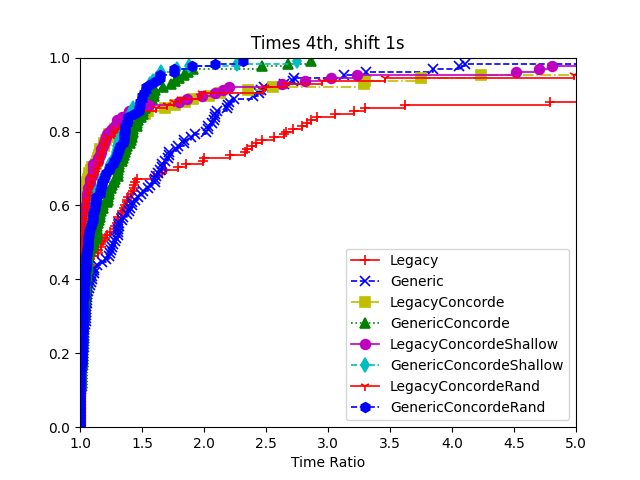

The table this chart was drawn from, first rows:
8, Legacy, Generic, LegacyConcorde, GenericConcorde, LegacyConcordeShallow, GenericConcordeShallow, LegacyConcordeRand, GenericConcordeRand
data/att48.tsp:91824, 0.07704, 0.1001, 0.0655, 0.1074, 0.06459, 0.1077, 0.06555, 0.1075
data/att48.tsp:71826, 0.07605, 0.1003, 0.06505, 0.105, 0.06449, 0.09778, 0.06304, 0.1095
data/att48.tsp:11924, 0.08567, 0.09395, 0.0657, 0.1073, 0.06593, 0.1046, 0.06166, 0.09572
data/att48.tsp:27389, 0.07059, 0.09151, 0.06163, 0.09859, 0.06092, 0.112, 0.06669, 0.1068
data/att48.tsp:40652, 0.07174, 0.09605, 0.06831, 0.1029, 0.06131, 0.09956, 0.06188, 0.1064
data/eil51.tsp:91824, 0.1473, 0.085, 0.1109, 0.1098, 0.113, 0.1082, 0.1261, 0.1159
data/eil51.tsp:71826, 0.1191, 0.1317, 0.08406, 0.07731, 0.08425, 0.09763, 0.09765, 0.08129
data/eil51.tsp:11924, 0.119, 0.1115, 0.05899, 0.07828, 0.06349, 0.07807, 0.06331, 0.0903
data/eil51.tsp:27389, 0.1243, 0.1582, 0.06416, 0.1274, 0.06327, 0.1121, 0.06239, 0.117
data/eil51.tsp:40652, 0.1321, 0.1092, 0.05748, 0.08131, 0.05871, 0.09194, 0.0577, 0.07673
data/berlin52.tsp:91824, 0.01671, 0.03425, 0.01749, 0.04047, 0.01728, 0.03372, 0.01692, 0.03473
data/berlin52.tsp:71826, 0.01749, 0.03182, 0.01662, 0.0314, 0.01646, 0.03108, 0.01643, 0.03186
data/berlin52.tsp:11924, 0.01703, 0.03363, 0.01672, 0.03345, 0.01714, 0.0302, 0.01697, 0.03311
data/berlin52.tsp:27389, 0.0179, 0.03474, 0.01656, 0.03497, 0.0167, 0.03461, 0.01683, 0.03501
data/berlin52.tsp:40652, 0.01861, 0.03277, 0.01649, 0.03312, 0.01667, 0.03449, 0.01743, 0.04236
data/st70.tsp:91824, 0.1624, 0.1611, 0.1469, 0.1758, 0.1432, 0.1732, 0.1465, 0.1659
data/st70.tsp:71826, 0.1518, 0.2303, 0.1383, 0.2668, 0.1407, 0.2432, 0.14, 0.2663
data/st70.tsp:11924, 0.1634, 0.166, 0.1382, 0.1771, 0.141, 0.168, 0.1408, 0.1694
data/st70.tsp:27389, 0.1619, 0.2149, 0.1392, 0.1952, 0.1416, 0.2204, 0.1293, 0.1985
data/st70.tsp:40652, 0.1424, 0.1728, 0.1336, 0.1713, 0.1421, 0.1817, 0.1355, 0.1804
data/eil76.tsp:91824, 0.08312, 0.1406, 0.08939, 0.155, 0.08933, 0.154, 0.08924, 0.1632
data/eil76.tsp:71826, 0.08126, 0.1395, 0.08768, 0.1697, 0.08865, 0.1495, 0.08584, 0.1555
data/eil76.tsp:11924, 0.08169, 0.1329, 0.08842, 0.15, 0.08908, 0.1418, 0.08843, 0.1455
data/eil76.tsp:27389, 0.07939, 0.1475, 0.08615, 0.1451, 0.08473, 0.1614, 0.08138, 0.1476
data/eil76.tsp:40652, 0.07809, 0.1382, 0.08379, 0.1388, 0.08486, 0.1404, 0.08204, 0.1442
data/pr76.tsp:91824, 6.616, 2.442, 7.114, 2.928, 3.474, 2.665, 5.821, 2.881
data/pr76.tsp:71826, 6.781, 2.483, 3.285, 3.501, 2.691, 2.721, 4.686, 2.337
data/pr76.tsp:11924, 8.181, 2.282, 5.115, 2.761, 5.261, 2.223, 4.896, 2.001
data/pr76.tsp:27389, 8.105, 2.799, 4.777, 3.054, 3.098, 2.557, 7.536, 2.426
data/pr76.tsp:40652, 9.029, 3.722, 5.848, 2.59, 4.58, 2.94, 5.518, 2.672
data/gr96.tsp:91824, 0.839, 1.17, 0.8642, 0.8964, 0.858, 1.058, 0.8479, 1.029
data/gr96.tsp:71826, 0.6837, 0.5924, 0.7413, 0.6265, 0.7539, 0.6594, 0.7479, 0.6721
data/gr96.tsp:11924, 0.7867, 0.7807, 0.7969, 0.801, 0.7981, 0.818, 0.7561, 0.7821
data/gr96.tsp:27389, 0.584, 1.068, 1.009, 0.9892, 0.9901, 0.9489, 1.04, 1.02
data/gr96.tsp:40652, 0.3854, 0.8094, 0.882, 1.072, 0.8596, 0.967, 0.9017, 1.082
data/rat99.tsp:91824, 0.8441, 0.3925, 0.6138, 0.4202, 0.6204, 0.3879, 0.6154, 0.4219
data/rat99.tsp:71826, 0.8245, 0.4246, 0.5017, 0.4202, 0.5007, 0.4189, 0.5021, 0.4303
data/rat99.tsp:11924, 0.7201, 0.2554, 0.5415, 0.2615, 0.5233, 0.275, 0.51, 0.2473
data/rat99.tsp:27389, 0.8557, 0.4462, 0.5292, 0.3157, 0.5255, 0.3392, 0.5727, 0.3318
data/rat99.tsp:40652, 0.7577, 0.2273, 0.512, 0.2531, 0.5095, 0.2527, 0.5002, 0.2891
data/kroA100.tsp:91824, 1.086, 0.7715, 1.036, 0.6822, 1.022, 0.6836, 0.9786, 0.703
data/kroA100.tsp:71826, 0.7347, 0.9675, 0.862, 0.9518, 0.8782, 0.9502, 0.8773, 0.9435
data/kroA100.tsp:11924, 0.8345, 1.045, 1.083, 1.123, 1.097, 1.068, 1.091, 1.066
data/kroA100.tsp:27389, 1.047, 1.423, 0.8912, 1.198, 0.8961, 1.23, 0.9008, 1.216
data/kroA100.tsp:40652, 0.9625, 1.191, 0.7804, 1.328, 0.7947, 1.2, 0.7753, 1.188
data/lin105.tsp:91824, 0.7136, 0.2377, 0.2037, 0.2595, 0.2033, 0.2508, 0.2026, 0.2411
data/lin105.tsp:71826, 0.7505, 0.5129, 0.2003, 0.3825, 0.2006, 0.3973, 0.2055, 0.3958
data/lin105.tsp:11924, 0.7216, 0.2532, 0.2026, 0.2598, 0.2026, 0.2577, 0.1996, 0.2734
data/lin105.tsp:27389, 0.6547, 0.2302, 0.1935, 0.2477, 0.1981, 0.2493, 0.1981, 0.2516
data/lin105.tsp:40652, 0.5588, 0.2475, 0.1949, 0.2669, 0.1987, 0.2546, 0.1924, 0.2616
data/pr107.tsp:91824, 0.02939, 0.05162, 0.02773, 0.05123, 0.02896, 0.05486, 0.02483, 0.05185
data/pr107.tsp:71826, 0.02858, 0.05022, 0.0261, 0.05074, 0.02499, 0.05054, 0.02521, 0.05117
data/pr107.tsp:11924, 0.03031, 0.05132, 0.02754, 0.05011, 0.028, 0.0497, 0.02831, 0.0502
data/pr107.tsp:27389, 0.02596, 0.0503, 0.03793, 0.05178, 0.02513, 0.0531, 0.03049, 0.05151
data/pr107.tsp:40652, 0.02918, 0.05115, 0.02863, 0.05049, 0.02471, 0.05, 0.02593, 0.05114
data/pr124.tsp:91824, 1.463, 2.009, 1.543, 1.535, 1.493, 1.431, 1.539, 1.423
data/pr124.tsp:71826, 1.514, 3.407, 1.466, 1.581, 1.472, 1.459, 1.438, 1.329
data/pr124.tsp:11924, 1.308, 3.108, 1.337, 1.071, 1.44, 1.032, 1.412, 1.022
data/pr124.tsp:27389, 1.172, 2.334, 1.58, 1.203, 1.565, 1.159, 1.561, 1.186
data/pr124.tsp:40652, 1.121, 1.647, 1.421, 1.475, 1.431, 1.404, 1.455, 1.46
... 65 more rows
